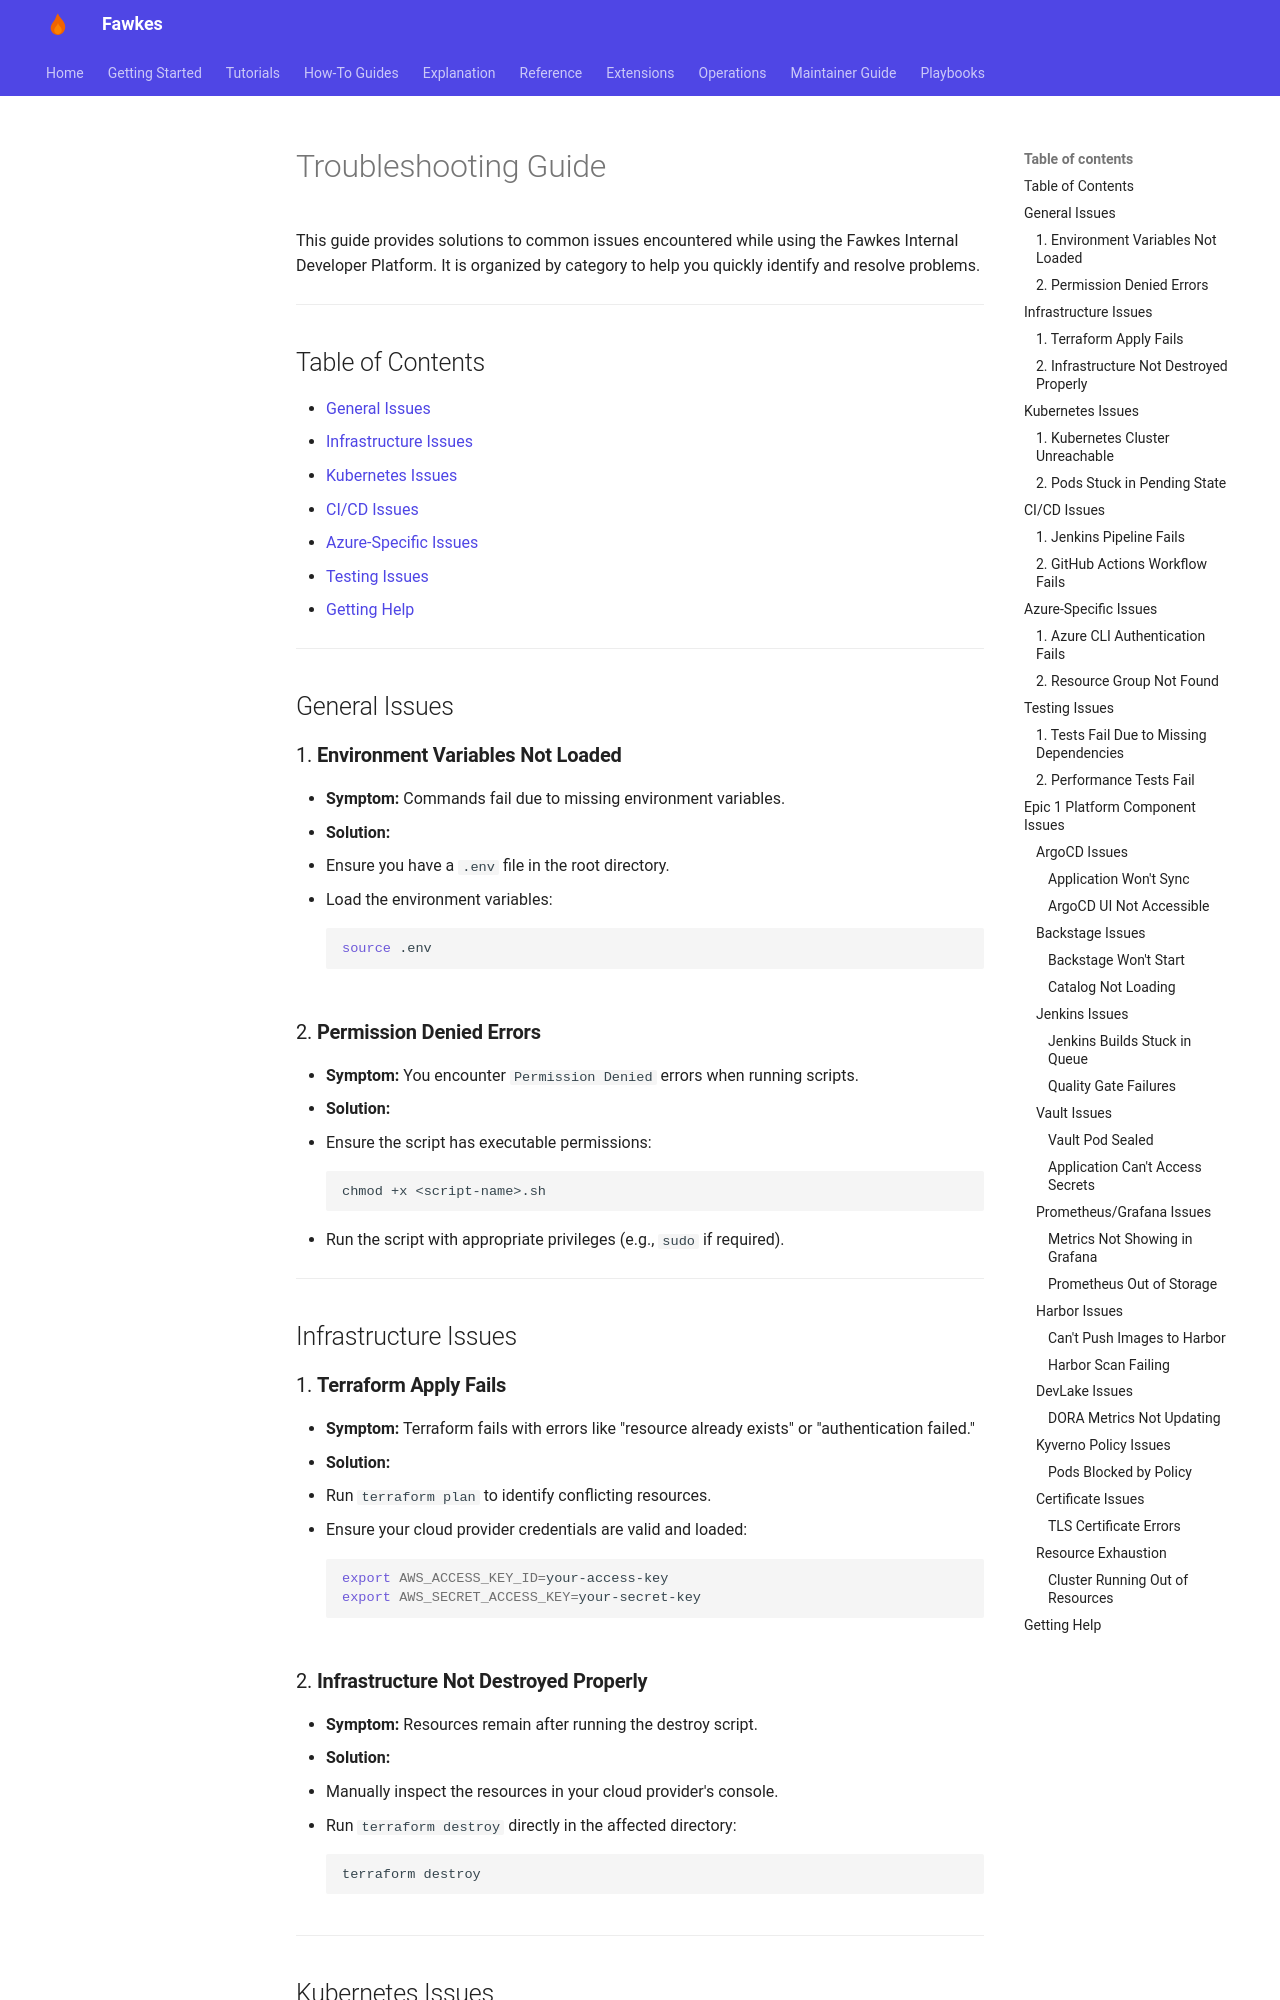

repository: paruff/fawkes · page: troubleshooting/index.html · generator: mkdocs

# Troubleshooting Guide

This guide provides solutions to common issues encountered while using the Fawkes Internal Developer Platform. It is organized by category to help you quickly identify and resolve problems.

---

## Table of Contents

- [General Issues](#general-issues)
- [Infrastructure Issues](#infrastructure-issues)
- [Kubernetes Issues](#kubernetes-issues)
- [CI/CD Issues](#cicd-issues)
- [Azure-Specific Issues](#azure-specific-issues)
- [Testing Issues](#testing-issues)
- [Getting Help](#getting-help)

---

## General Issues

### 1. **Environment Variables Not Loaded**

- **Symptom:** Commands fail due to missing environment variables.
- **Solution:**
  - Ensure you have a `.env` file in the root directory.
  - Load the environment variables:
    ```sh
    source .env
    ```

### 2. **Permission Denied Errors**

- **Symptom:** You encounter `Permission Denied` errors when running scripts.
- **Solution:**
  - Ensure the script has executable permissions:
    ```sh
    chmod +x <script-name>.sh
    ```
  - Run the script with appropriate privileges (e.g., `sudo` if required).

---

## Infrastructure Issues

### 1. **Terraform Apply Fails**

- **Symptom:** Terraform fails with errors like "resource already exists" or "authentication failed."
- **Solution:**
  - Run `terraform plan` to identify conflicting resources.
  - Ensure your cloud provider credentials are valid and loaded:
    ```sh
    export AWS_ACCESS_KEY_ID=your-access-key
    export AWS_SECRET_ACCESS_KEY=your-secret-key
    ```

### 2. **Infrastructure Not Destroyed Properly**

- **Symptom:** Resources remain after running the destroy script.
- **Solution:**
  - Manually inspect the resources in your cloud provider's console.
  - Run `terraform destroy` directly in the affected directory:
    ```sh
    terraform destroy
    ```

---

## Kubernetes Issues
